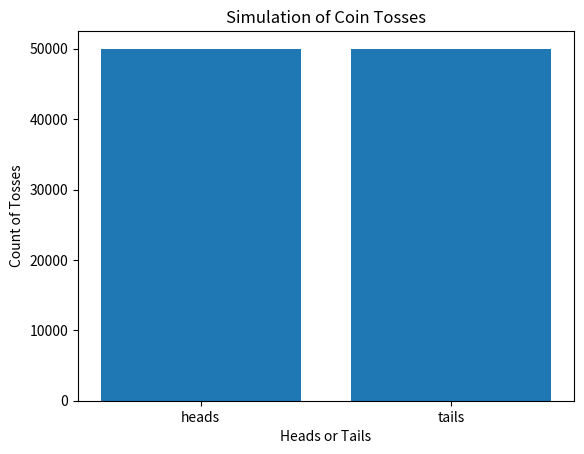

Recreate this plot in Python.
import matplotlib.pyplot as plt
import numpy as np

y = np.random.randint(0, 2, 100000)

heads = np.count_nonzero(y == 0)

tails = np.count_nonzero(y == 1)

toss = {'heads': heads, 'tails': tails}
print(toss)
courses = list(toss.keys())
values = list(toss.values())

print(courses)
print(values)

plt.bar(courses, values)

plt.xlabel("Heads or Tails")
plt.ylabel("Count of Tosses")
plt.title("Simulation of Coin Tosses")
plt.show()
